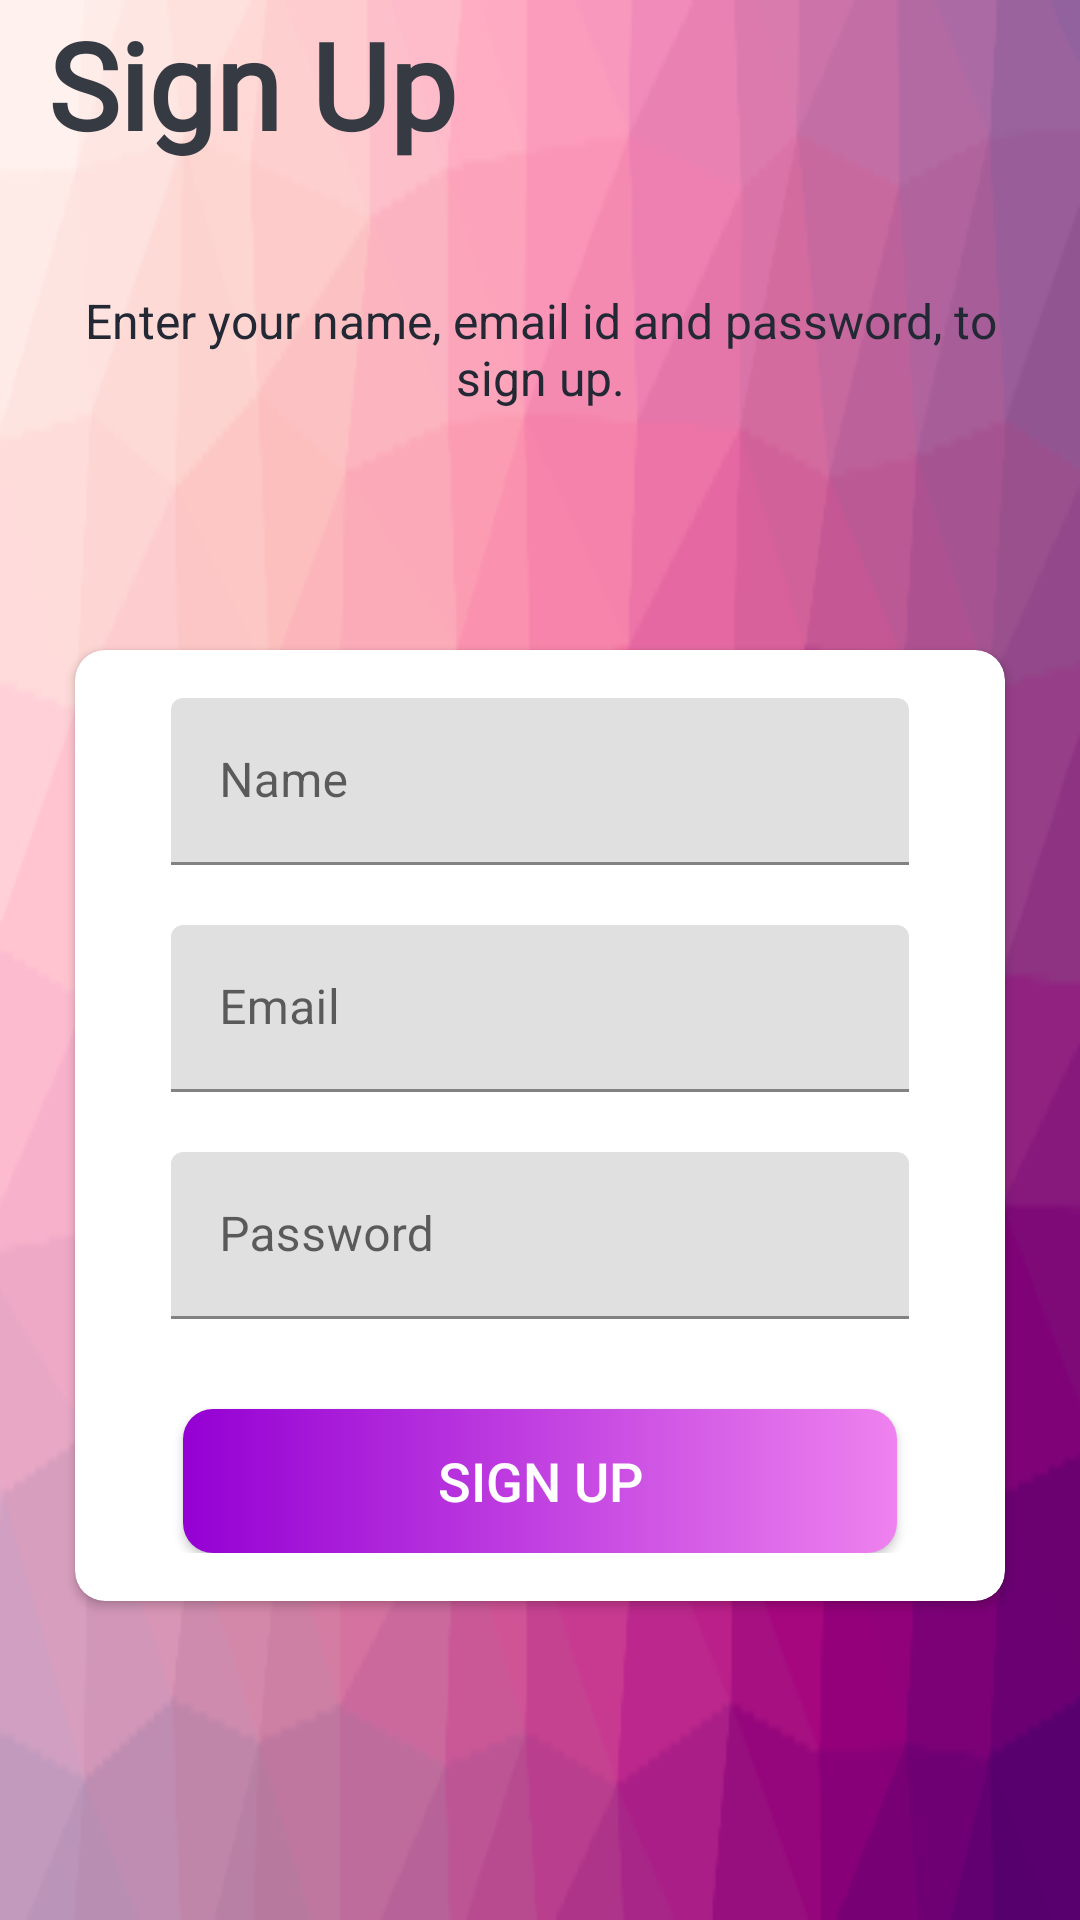

Produce the Android XML layout that renders to this screen, including the resource entries it uses.
<!-- AndroidManifest.xml: activity theme AppTheme.NoActionBar -->
<!-- res/layout/activity_sign_up.xml -->
<?xml version="1.0" encoding="utf-8"?>
<LinearLayout xmlns:android="http://schemas.android.com/apk/res/android"
    xmlns:app="http://schemas.android.com/apk/res-auto"
    xmlns:tools="http://schemas.android.com/tools"
    android:layout_width="match_parent"
    android:layout_height="match_parent"
    android:background="@drawable/bg_triangle"
    android:orientation="vertical"
    tools:context=".ui.activities.SignUpActivity">

    <androidx.appcompat.widget.Toolbar
        android:id="@+id/toolbar_sign_up_activity"
        android:layout_width="match_parent"
        android:layout_height="?attr/actionBarSize">

        <TextView
            android:id="@+id/tv_title"
            android:layout_width="match_parent"
            android:layout_height="match_parent"
            android:fontFamily="@font/lora"
            android:gravity="center_vertical"
            android:text="@string/sign_up"
            android:textColor="@color/primary_text_color"
            android:textSize="@dimen/toolbar_title_text_size"
            android:textStyle="bold" />

    </androidx.appcompat.widget.Toolbar>

    <LinearLayout
        android:layout_width="match_parent"
        android:layout_height="match_parent"
        android:layout_gravity="center"
        android:layout_marginTop="@dimen/authentication_screen_content_marginTop"
        android:orientation="vertical">

        <TextView
            android:layout_width="match_parent"
            android:layout_height="wrap_content"
            android:layout_marginStart="@dimen/authentication_screen_marginStartEnd"
            android:layout_marginEnd="@dimen/authentication_screen_marginStartEnd"
            android:gravity="center"
            android:text="@string/sign_up_description_text"
            android:textColor="@color/colorPrimaryText"
            android:textSize="@dimen/authentication_description_text_size" />

        <androidx.cardview.widget.CardView
            android:layout_width="match_parent"
            android:layout_height="wrap_content"
            android:layout_marginStart="@dimen/authentication_screen_marginStartEnd"
            android:layout_marginTop="@dimen/authentication_screen_card_view_marginTop"
            android:layout_marginEnd="@dimen/authentication_screen_marginStartEnd"
            android:elevation="@dimen/card_view_elevation"
            app:cardCornerRadius="@dimen/card_view_corner_radius">

            <LinearLayout
                android:layout_width="match_parent"
                android:layout_height="wrap_content"
                android:orientation="vertical"
                android:padding="@dimen/card_view_layout_content_padding">

                <com.google.android.material.textfield.TextInputLayout
                    android:layout_width="match_parent"
                    android:layout_height="wrap_content"
                    android:layout_marginStart="@dimen/authentication_screen_til_marginStartEnd"
                    android:layout_marginEnd="@dimen/authentication_screen_til_marginStartEnd">

                    <androidx.appcompat.widget.AppCompatEditText
                        android:id="@+id/et_name"
                        android:layout_width="match_parent"
                        android:layout_height="wrap_content"
                        android:hint="@string/name"
                        android:inputType="textEmailAddress"
                        android:textSize="@dimen/et_text_size" />
                </com.google.android.material.textfield.TextInputLayout>

                <com.google.android.material.textfield.TextInputLayout
                    android:layout_width="match_parent"
                    android:layout_height="wrap_content"
                    android:layout_marginStart="@dimen/authentication_screen_til_marginStartEnd"
                    android:layout_marginTop="@dimen/authentication_screen_til_marginTop"
                    android:layout_marginEnd="@dimen/authentication_screen_til_marginStartEnd">

                    <androidx.appcompat.widget.AppCompatEditText
                        android:id="@+id/et_email"
                        android:layout_width="match_parent"
                        android:layout_height="wrap_content"
                        android:hint="@string/email"
                        android:inputType="textEmailAddress"
                        android:textSize="@dimen/et_text_size" />
                </com.google.android.material.textfield.TextInputLayout>

                <com.google.android.material.textfield.TextInputLayout
                    android:layout_width="match_parent"
                    android:layout_height="wrap_content"
                    android:layout_marginStart="@dimen/authentication_screen_til_marginStartEnd"
                    android:layout_marginTop="@dimen/authentication_screen_til_marginTop"
                    android:layout_marginEnd="@dimen/authentication_screen_til_marginStartEnd">

                    <androidx.appcompat.widget.AppCompatEditText
                        android:id="@+id/et_password"
                        android:layout_width="match_parent"
                        android:layout_height="wrap_content"
                        android:hint="@string/password"
                        android:inputType="textPassword"
                        android:textSize="16sp" />
                </com.google.android.material.textfield.TextInputLayout>

                <Button
                    android:id="@+id/btn_sign_up"
                    android:layout_width="match_parent"
                    android:layout_height="wrap_content"
                    android:layout_gravity="center"
                    android:layout_marginStart="@dimen/btn_marginStartEnd"
                    android:layout_marginTop="@dimen/sign_up_screen_btn_marginTop"
                    android:layout_marginEnd="@dimen/btn_marginStartEnd"
                    android:background="@drawable/shape_button_rounded"
                    android:foreground="?attr/selectableItemBackground"
                    android:gravity="center"
                    android:paddingTop="@dimen/btn_paddingTopBottom"
                    android:paddingBottom="@dimen/btn_paddingTopBottom"
                    android:text="@string/sign_up"
                    android:textColor="@android:color/white"
                    android:textSize="@dimen/btn_text_size" />
            </LinearLayout>
        </androidx.cardview.widget.CardView>
    </LinearLayout>
</LinearLayout>
    
<!-- resources referenced by this layout -->
<resources>
  <color name="colorPrimaryText">#222934</color>
  <color name="primary_text_color">#363A43</color>
  <dimen name="authentication_description_text_size">16sp</dimen>
  <dimen name="authentication_screen_card_view_marginTop">80dp</dimen>
  <dimen name="authentication_screen_content_marginTop">40dp</dimen>
  <dimen name="authentication_screen_marginStartEnd">25dp</dimen>
  <dimen name="authentication_screen_til_marginStartEnd">16dp</dimen>
  <dimen name="authentication_screen_til_marginTop">20dp</dimen>
  <dimen name="btn_marginStartEnd">20dp</dimen>
  <dimen name="btn_paddingTopBottom">8dp</dimen>
  <dimen name="btn_text_size">18sp</dimen>
  <dimen name="card_view_corner_radius">10dp</dimen>
  <dimen name="card_view_elevation">10dp</dimen>
  <dimen name="card_view_layout_content_padding">16dp</dimen>
  <dimen name="et_text_size">16sp</dimen>
  <dimen name="sign_up_screen_btn_marginTop">30dp</dimen>
  <dimen name="toolbar_title_text_size">40sp</dimen>
  <!-- drawable bg_triangle: png bitmap (drawable, 28772 bytes) -->
  <!-- drawable shape_button_rounded (drawable-v24) -->
  <?xml version="1.0" encoding="utf-8"?>
  <shape xmlns:android="http://schemas.android.com/apk/res/android"
      android:shape="rectangle">
  
      <gradient
          android:angle="360"
          android:endColor="#EE82EE"
          android:startColor="#9400D3"
          android:type="linear" />
  
      <corners android:radius="10dp" />
  </shape>
  <string name="email">Email</string>
  <string name="name">Name</string>
  <string name="password">Password</string>
  <string name="sign_up">Sign Up</string>
  <string name="sign_up_description_text">Enter your name, email id and password, to sign up.</string>
  <style name="AppTheme.NoActionBar">
          <item name="windowActionBar">false</item>
          <item name="windowNoTitle">true</item>
      </style>
</resources>
